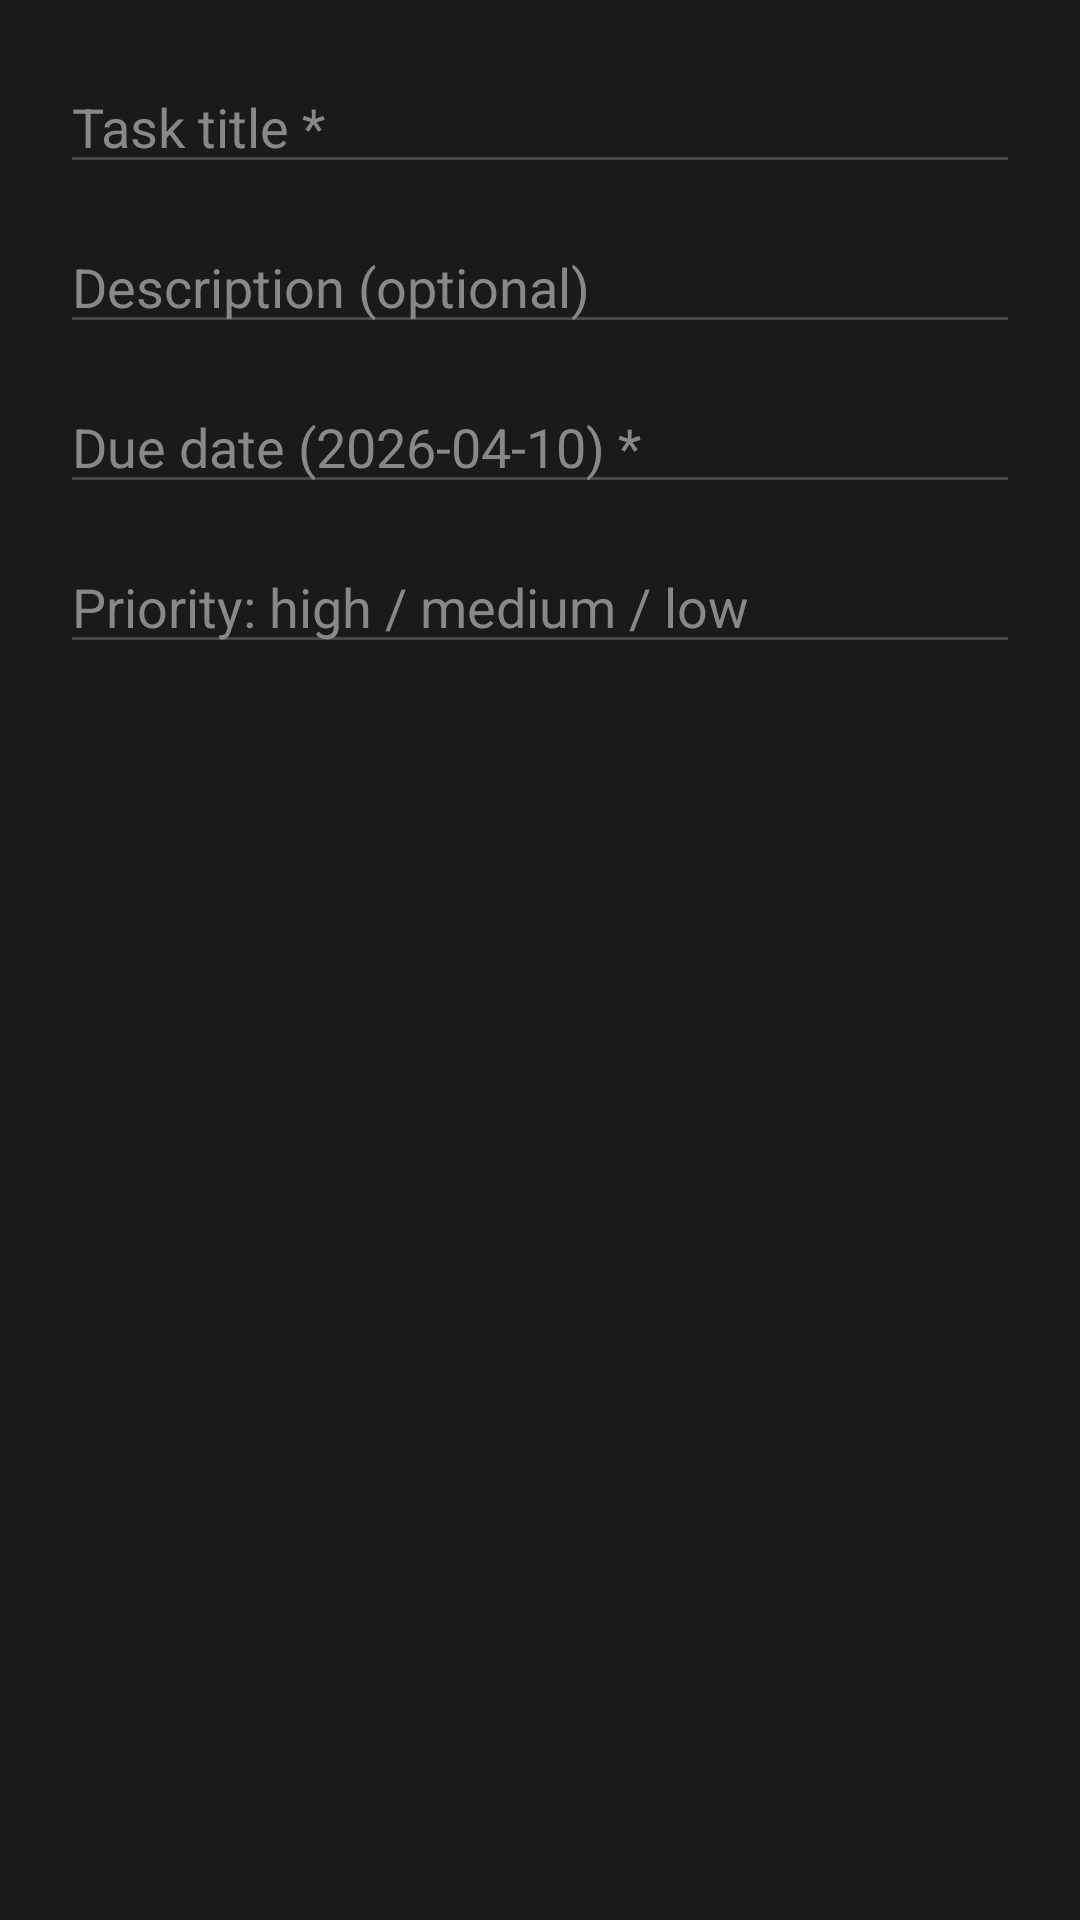

The Android layout XML behind this screen, and the referenced resources:
<!-- AndroidManifest.xml: application theme Theme.MindMate -->
<!-- res/layout/dialog_add_task.xml -->
<?xml version="1.0" encoding="utf-8"?>
<LinearLayout xmlns:android="http://schemas.android.com/apk/res/android"
    android:layout_width="match_parent"
    android:layout_height="wrap_content"
    android:orientation="vertical"
    android:padding="20dp"
    android:background="#1A1A1A">

    <EditText
        android:id="@+id/etTaskTitle"
        android:layout_width="match_parent"
        android:layout_height="wrap_content"
        android:hint="Task title *"
        android:textColorHint="#888888"
        android:textColor="#FFFFFF"
        android:layout_marginBottom="12dp"/>

    <EditText
        android:id="@+id/etTaskDesc"
        android:layout_width="match_parent"
        android:layout_height="wrap_content"
        android:hint="Description (optional)"
        android:textColorHint="#888888"
        android:textColor="#FFFFFF"
        android:layout_marginBottom="12dp"/>

    <EditText
        android:id="@+id/etTaskDate"
        android:layout_width="match_parent"
        android:layout_height="wrap_content"
        android:hint="Due date (2026-04-10) *"
        android:textColorHint="#888888"
        android:textColor="#FFFFFF"
        android:layout_marginBottom="12dp"/>

    <EditText
        android:id="@+id/etTaskPriority"
        android:layout_width="match_parent"
        android:layout_height="wrap_content"
        android:hint="Priority: high / medium / low"
        android:textColorHint="#888888"
        android:textColor="#FFFFFF"
        android:layout_marginBottom="12dp"/>

</LinearLayout>
<!-- resources referenced by this layout -->
<resources>
  <style name="Theme.MindMate" parent="Base.Theme.MindMate" />
  <style name="Base.Theme.MindMate" parent="Theme.Material3.DayNight.NoActionBar">
          
          
      </style>
</resources>
